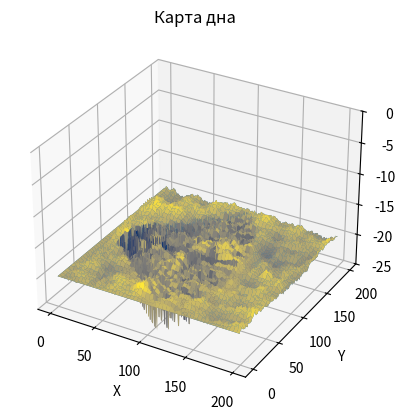
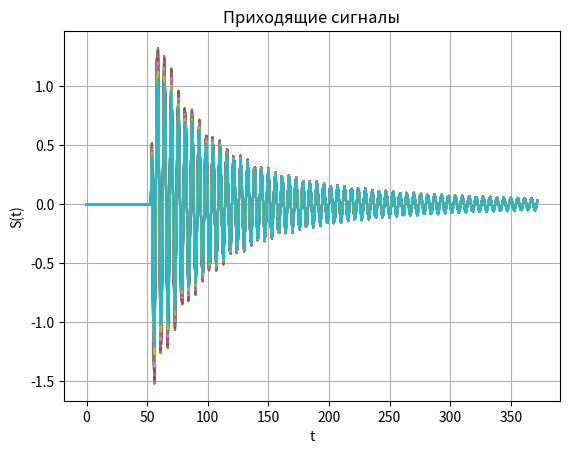
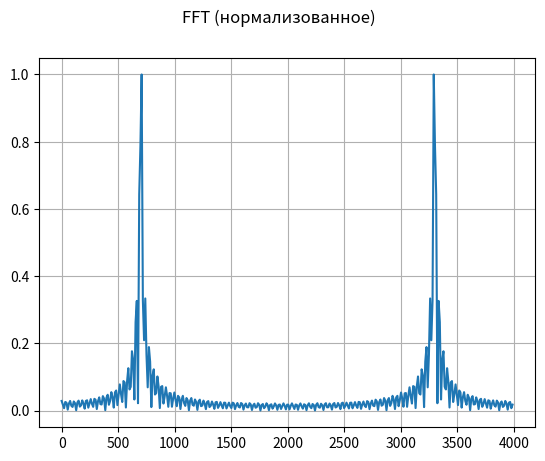

The matplotlib source for these figures, in order:
from math import floor
from numpy import deg2rad as rad

import matplotlib.pyplot as plt
import numpy as np
import scipy

# настройка вывода трёхмерных графиков
fig3d = plt.axes(projection='3d')
xGrid, yGrid = np.meshgrid(np.arange(200), np.arange(200))
fig3d.set(zlim=(-25, 0))
fig3d.set_xlabel("X")
fig3d.set_ylabel("Y")

# симуляция дна #

# массив дна со случайными значениями, мат ожиданием -20 и дисперсией 1.5
bot = -20 + 20 * np.random.uniform(-1.5, 1.5, (200, 200)) * np.random.uniform(-1, 1, (200, 200))

# Процедура сглаживания полученного массива дна относительно глубины 20 м.
# Применяется фильтр-интегратор по строкам и столбцам, ориентирующийся на текущие
# и предыдущие индексы, для этого значения первых(нулевых) строки и столбца равны -20
k = 0.08  # коэффициент фильтра-интегратора

for i in range(1, 200):
    for j in range(0, 200):
        bot[j][0] = -20
        bot[j][i] = bot[j][i - 1] * (1 - k) + bot[j][i] * k

for i in range(1, 200):
    for j in range(0, 200):
        bot[0][j] = -20
        bot[i][j] = bot[i - 1][j] * (1 - k) + bot[i][j] * k

fig3d.set_title("Карта дна")
fig3d.plot_surface(xGrid, yGrid, bot)

# формирование сигнала #

phi1 = -45  # граничные углы обзора
phi2 = 45
phiN = 20  # количество рассматриваемых углов рыскания

H = 20  # глубина

fd = 4000  # частота дискретизации
fs = 700  # частота сигнала
length = floor(140 / 1500 * fd)  # 373 отсчётов на 20 * 7 = 140 метров

s1 = np.zeros((phiN, length))  # буфер для сигналов
s2 = np.zeros((phiN, length))
rev1 = np.random.uniform(-1, 1, (phiN, length))  # буфер для реверберационной помехи
rev2 = np.random.uniform(-1, 1, (phiN, length))
rr = np.arange(1, length + 1) / fd * 1500
reverb = 1 / (rr ** 2)
for i in range(phiN):
    rev1[i][:] = rev1[i][:] * reverb
    rev2[i][:] = rev2[i][:] * reverb

bot1 = bot
zz = np.zeros((3, 6400))
for i in range(phiN):
    phi = phi1 + (phi2 - phi1) / phiN * (i + 1)
    for j in range(length):
        r = j / fd * 1500  # дистанция
        if r > H:
            dt = j / fd
            # координаты точек дна от которых отражается сигнал
            x = dt * 1500 * np.sin(rad(phi)) + 100
            y = dt * 1500 * np.cos(rad(phi)) + 1
            z = bot[floor(x)][floor(y)]
            bot1[floor(x)][floor(y)] = -25
            # угол наклона дна относительно соседних точек
            a1 = np.arctan((bot[floor(x)][floor(y + 1)] - bot[floor(x)][floor(y)]) / 1)
            # угол от антенны до точки на дне
            a2 = np.arctan(bot[floor(x)][floor(y + 1)] / y)
            # обратное отражение сигнала от дна
            A = np.sin(a1 - a2) ** 2
            # эхосигнал (с реверберацией) на двух элементах ПА
            tau = 0
            s1[i][j] = rev1[i][j] + A * 1000 / (rr[j] ** 2) * np.sin(2 * np.pi * fs * dt)
            s2[i][j] = rev2[i][j] + A * 1000 / (rr[j] ** 2) * np.sin(2 * np.pi * fs * (dt - tau))

fig3d.plot_surface(xGrid, yGrid, bot1, cmap='cividis')

ax2d, fig2d = plt.subplots()
fig2d.set_title("Приходящие сигналы")
fig2d.grid(True)
fig2d.set_xlabel("t")
fig2d.set_ylabel("S(t)")
for i in range(20):
    # fig2d.plot(np.arange(length), np.matrix(rev1[0]).T)
    fig2d.plot(np.arange(length), np.matrix(s1[i]).T)

# приём сигнала #

Fs1 = np.zeros((phiN, length), dtype=complex)  # буфер для спектра
Fs2 = np.zeros((phiN, length), dtype=complex)
for i in range(phiN):
    # Частотный спектр сигнала, БПФ
    Fs1[i] = scipy.fft.fft(s1[i])
    Fs2[i] = scipy.fft.fft(s2[i])
    # прямой спектральный анализ
    Fs1[i] = np.sqrt(Fs1[i] ** 2).real
    Fs2[i] = np.sqrt(Fs2[i] ** 2).real

    # пока что непонятно зачем
    # phi = phi1 + (phi2 - phi1) / phiN * i
    # for j in range(0, length, 100):
    #     r = j / fd * 1500  # дистанция
    #     t = j / fd
    #     x = t * 1500 * np.sin(rad(phi)) + 100
    #     y = t * 1500 * np.cos(rad(phi)) + 1
    #     z = bot[floor(x)][floor(y)]

plt.figure()
# FFs1 = np.zeros(length)
# FFs1 = np.matrix(Fs1[0][0:fd/2])
# plt.plot(np.arange(fd/2), FFs1)
plt.grid(True)
plt.plot(np.arange(0, fd, fd / length), np.real(Fs1[0] / max(Fs1[0])).T)
plt.suptitle('FFT (нормализованное)')

plt.show()

x = zz[:][0]
y = zz[:][1]
z = zz[:][2]

# построение картины дна по полученному сигналу #

xv = np.arange(min(x), max(x), 80)
yv = np.arange(min(y), max(y), 80)
X, Y = np.meshgrid(xv, yv)

# Z = scipy.interpolate.griddata(x.ravel(), y.ravel(), z.ravel(), X, Y)

# figure4 = plt.figure()
# ax = figure4.add_subplot(projection='3d')
# fig3d.plot_wireframe(X, Y, Z)
plt.show()
